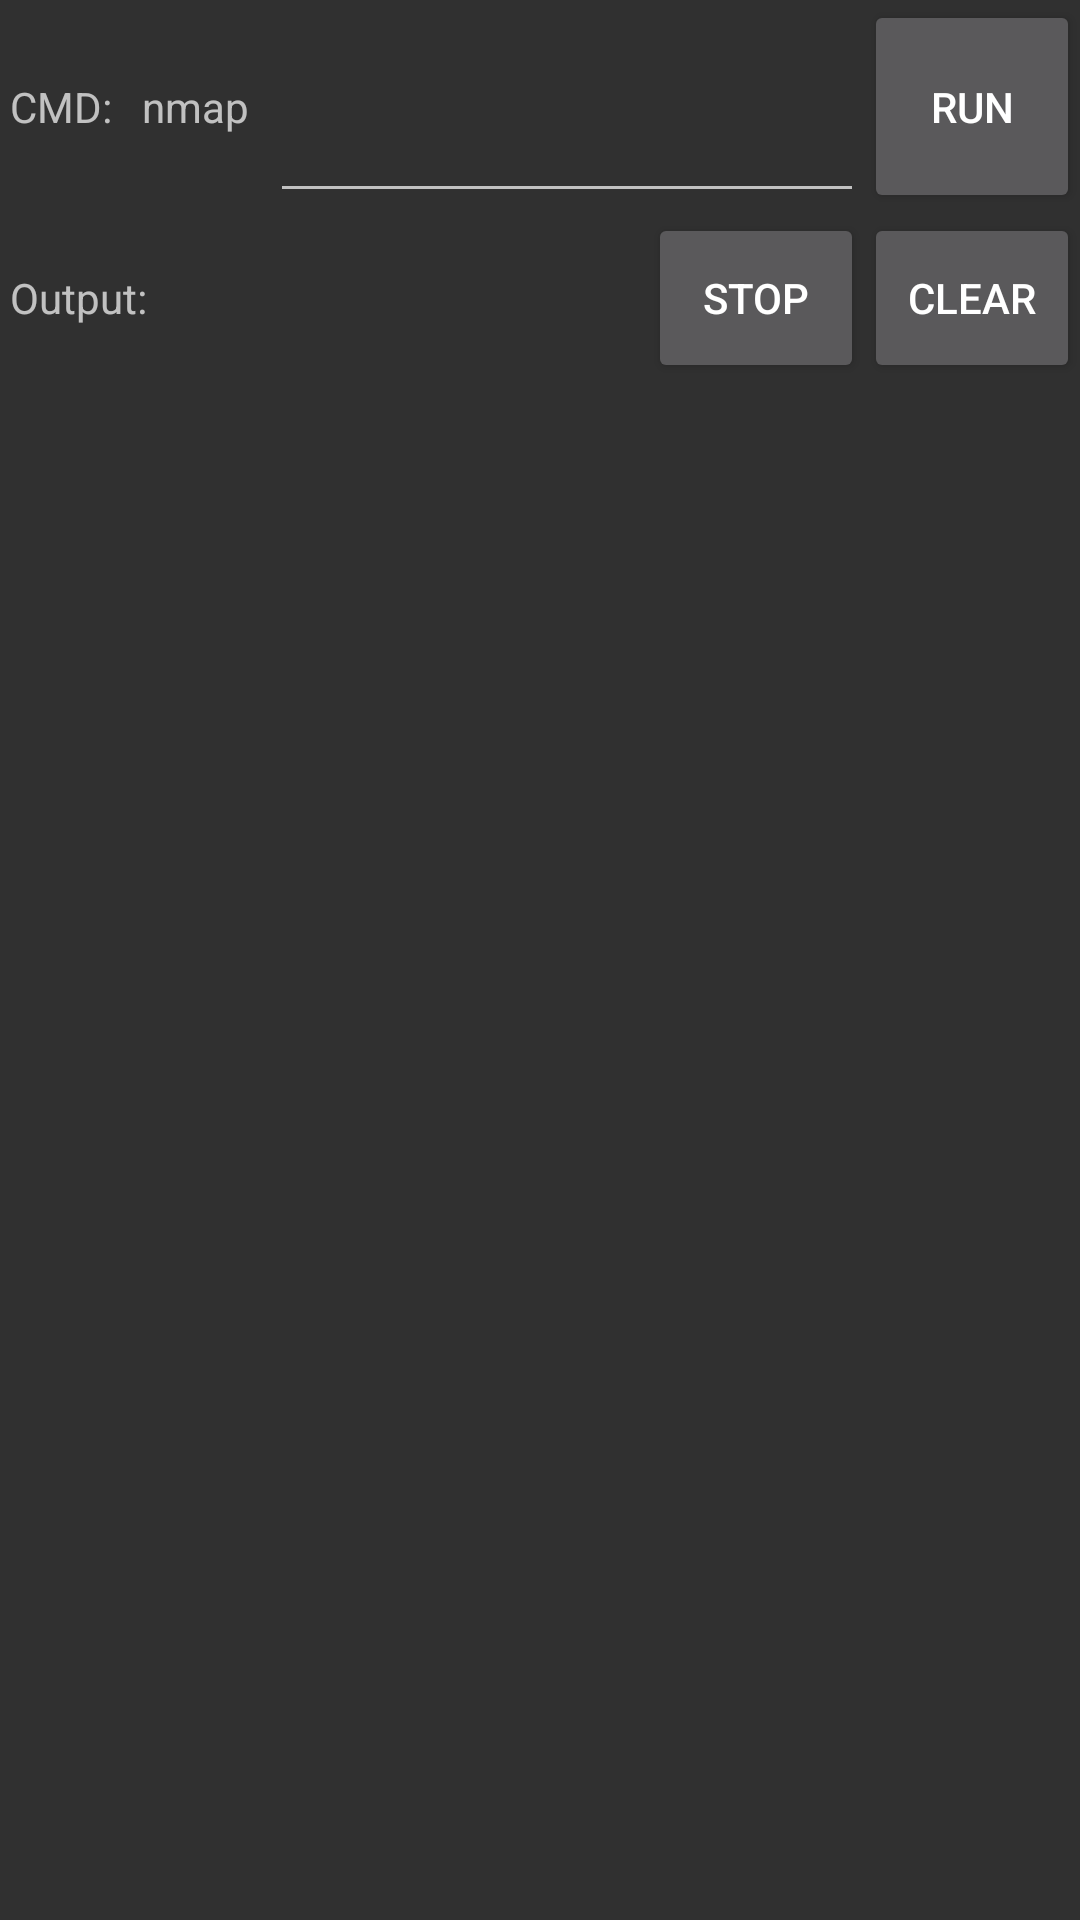

Reconstruct the res/layout file that produces this screen, plus the resources it refers to.
<!-- AndroidManifest.xml: application theme AppTheme -->
<!-- res/layout/scan.xml -->
<?xml version="1.0" encoding="utf-8"?>
<LinearLayout
    xmlns:android="http://schemas.android.com/apk/res/android"
    android:layout_width="match_parent"
    android:layout_height="match_parent"
    android:orientation="vertical">

    <LinearLayout
        android:layout_width="match_parent"
        android:layout_height="0dp"
        android:layout_weight="10"
        android:orientation="horizontal">

        <TextView
            android:layout_width="0dp"
            android:layout_height="match_parent"
            android:layout_weight="25"
            android:text=" CMD:   nmap "
            android:gravity="center_vertical"/>

        <EditText
            android:layout_width="0dp"
            android:layout_height="match_parent"
            android:layout_weight="55"
            android:id="@+id/scan_et_cmd"/>

        <Button
            android:layout_width="0dp"
            android:layout_height="match_parent"
            android:layout_weight="20"
            android:text="Run"
            android:id="@+id/scan_btn_run"/>

    </LinearLayout>

    <LinearLayout
        android:layout_width="match_parent"
        android:layout_height="0dp"
        android:layout_weight="80"
        android:orientation="vertical">
        <LinearLayout
            android:layout_width="match_parent"
            android:layout_height="0dp"
            android:layout_weight="10"
            android:orientation="horizontal">
            <TextView
                android:layout_width="0dp"
                android:layout_height="match_parent"
                android:layout_weight="60"
                android:text=" Output:"
                android:gravity="center_vertical"/>
            <Button
                android:layout_width="0dp"
                android:layout_height="match_parent"
                android:layout_weight="20"
                android:text="Stop"
                android:id="@+id/scan_btn_stop"/>
            <Button
                android:layout_width="0dp"
                android:layout_height="match_parent"
                android:layout_weight="20"
                android:text="Clear"
                android:id="@+id/scan_btn_clear"/>
        </LinearLayout>
        <ScrollView
            android:layout_width="match_parent"
            android:layout_height="0dp"
            android:layout_weight="90"
            android:fillViewport="true"
            android:scrollbars="vertical">
            <HorizontalScrollView
                android:layout_width="match_parent"
                android:layout_height="match_parent"
                android:fillViewport="true"
                android:scrollbars="horizontal">
                <TextView
                    android:layout_width="match_parent"
                    android:layout_height="match_parent"
                    android:fontFamily="monospace"
                    android:id="@+id/scan_tv_output"
                    android:freezesText="true"/>
            </HorizontalScrollView>
        </ScrollView>
    </LinearLayout>


</LinearLayout>
<!-- resources referenced by this layout -->
<resources>
  <style name="AppTheme" parent="Theme.AppCompat.NoActionBar">
          
          <item name="colorPrimary">@color/colorPrimary</item>
          <item name="colorPrimaryDark">@color/colorPrimaryDark</item>
          <item name="colorAccent">@color/colorAccent</item>
      </style>
  <color name="colorPrimary">#54687b</color>
  <color name="colorPrimaryDark">#464b4c</color>
  <color name="colorAccent">#5bbbe2</color>
</resources>
